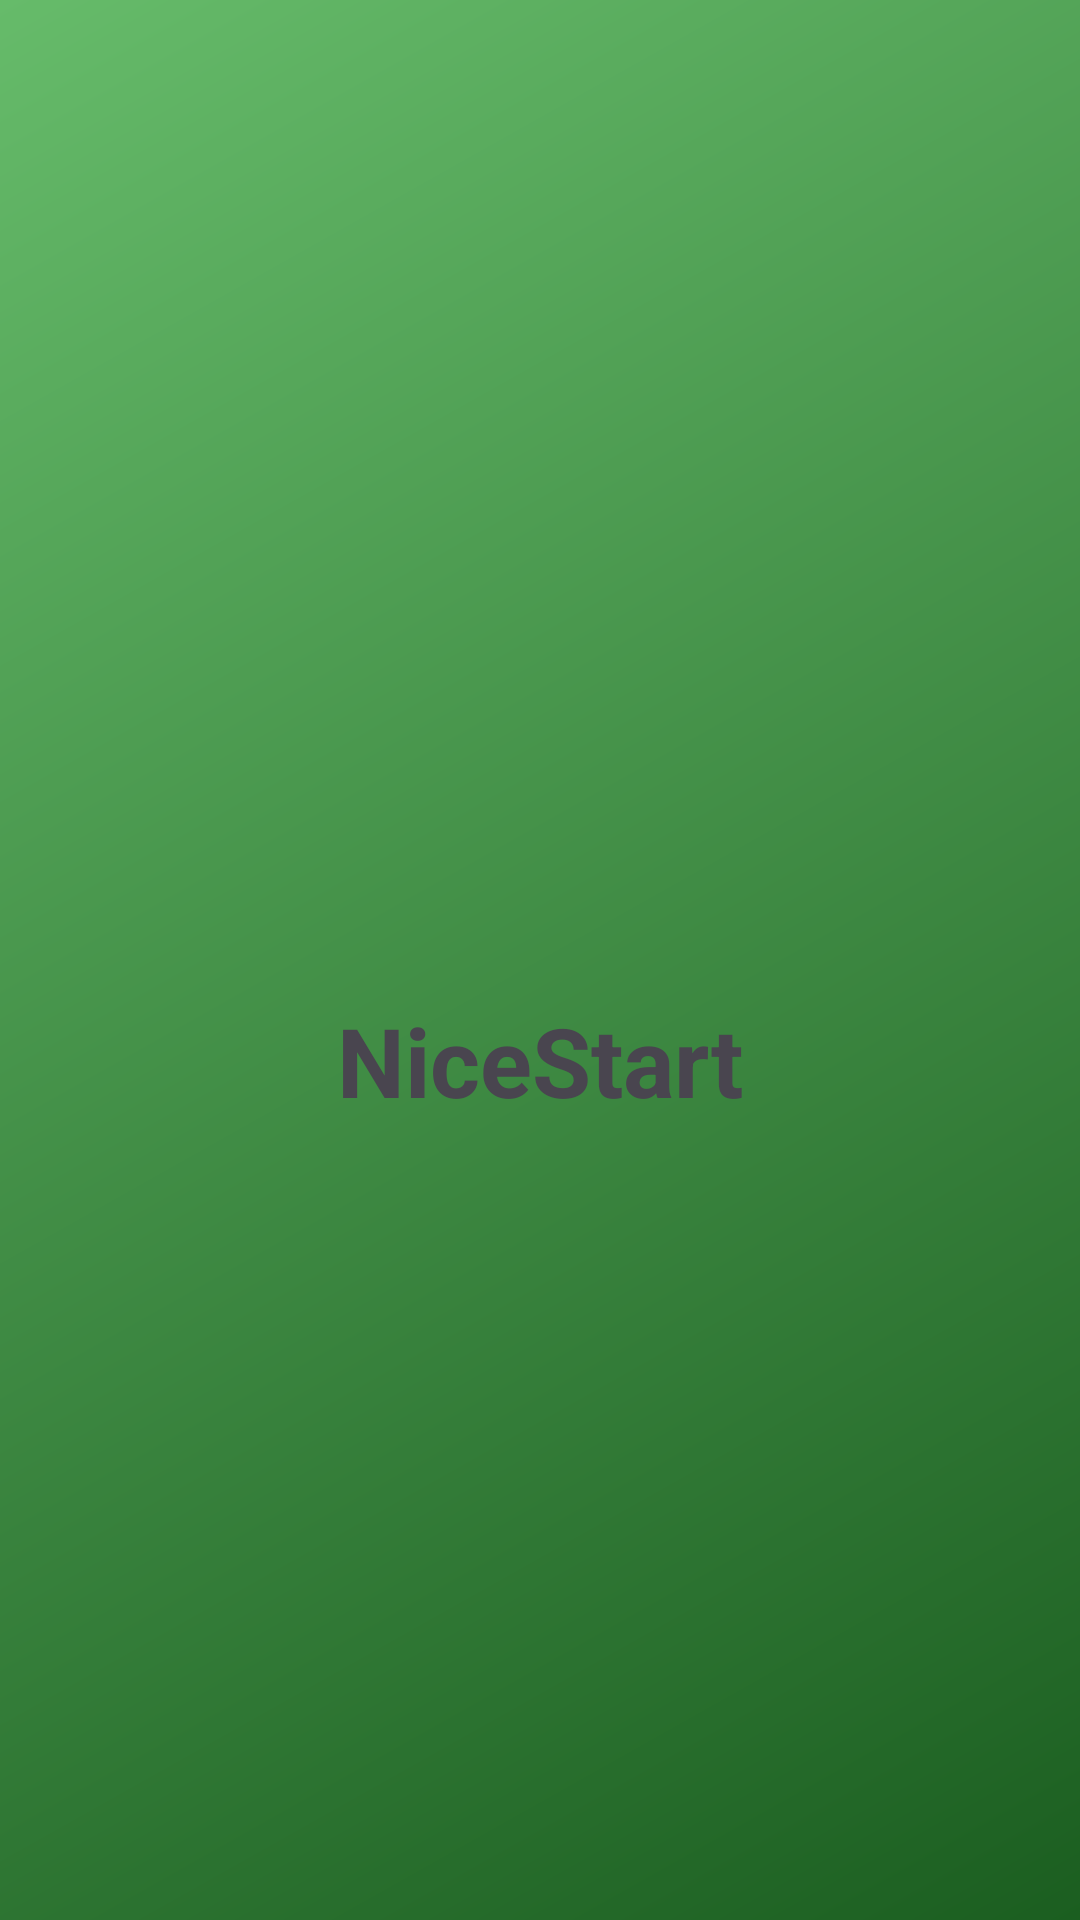

Android layout source for this screen:
<!-- AndroidManifest.xml: application theme Theme.NiceStart -->
<!-- res/layout/activity_splash.xml -->
<?xml version="1.0" encoding="utf-8"?>
<androidx.constraintlayout.widget.ConstraintLayout
    xmlns:android="http://schemas.android.com/apk/res/android"
    xmlns:app="http://schemas.android.com/apk/res-auto"
    android:background="@drawable/bg_nicestart_gradient"
    android:layout_width="match_parent"
    android:layout_height="match_parent">

    <androidx.constraintlayout.widget.Guideline
        android:id="@+id/guidelineCenter"
        android:layout_width="wrap_content"
        android:layout_height="wrap_content"
        android:orientation="horizontal"
        app:layout_constraintGuide_percent="0.5" />

    <ImageView
        android:id="@+id/imgLogo"
        android:layout_width="120dp"
        android:layout_height="120dp"
        android:contentDescription="@string/app_name"
        android:src="@drawable/logo_nicestart"
        app:layout_constraintBottom_toTopOf="@id/guidelineCenter"
        app:layout_constraintStart_toStartOf="parent"
        app:layout_constraintEnd_toEndOf="parent" />

    <TextView
        android:id="@+id/tvSplash"
        android:layout_width="wrap_content"
        android:layout_height="wrap_content"
        android:text="NiceStart"
        android:textSize="32sp"
        android:textStyle="bold"
        android:layout_marginTop="12dp"
        app:layout_constraintTop_toBottomOf="@id/imgLogo"
        app:layout_constraintStart_toStartOf="parent"
        app:layout_constraintEnd_toEndOf="parent" />

</androidx.constraintlayout.widget.ConstraintLayout>
<!-- resources referenced by this layout -->
<resources>
  <!-- drawable bg_nicestart_gradient (drawable) -->
  <?xml version="1.0" encoding="utf-8"?>
  <shape xmlns:android="http://schemas.android.com/apk/res/android"
      android:shape="rectangle">
  
      <gradient
          android:startColor="@color/nicestart_primary"
          android:endColor="@color/nicestart_secondary"
          android:angle="135" />
  
  </shape>
  <!-- drawable logo_nicestart (mipmap-anydpi-v26) -->
  <?xml version="1.0" encoding="utf-8"?>
  <adaptive-icon xmlns:android="http://schemas.android.com/apk/res/android">
      <background android:drawable="@drawable/logo_nicestart_background"/>
      <foreground android:drawable="@mipmap/logo_nicestart_foreground"/>
  </adaptive-icon>
  <string name="app_name">NiceStart</string>
  <style name="Theme.NiceStart" parent="Base.Theme.NiceStart" />
  <color name="nicestart_primary">#1B5E20</color>
  <color name="nicestart_secondary">#66BB6A</color>
  <style name="Base.Theme.NiceStart" parent="Theme.Material3.DayNight.NoActionBar">
          
          
      </style>
</resources>
